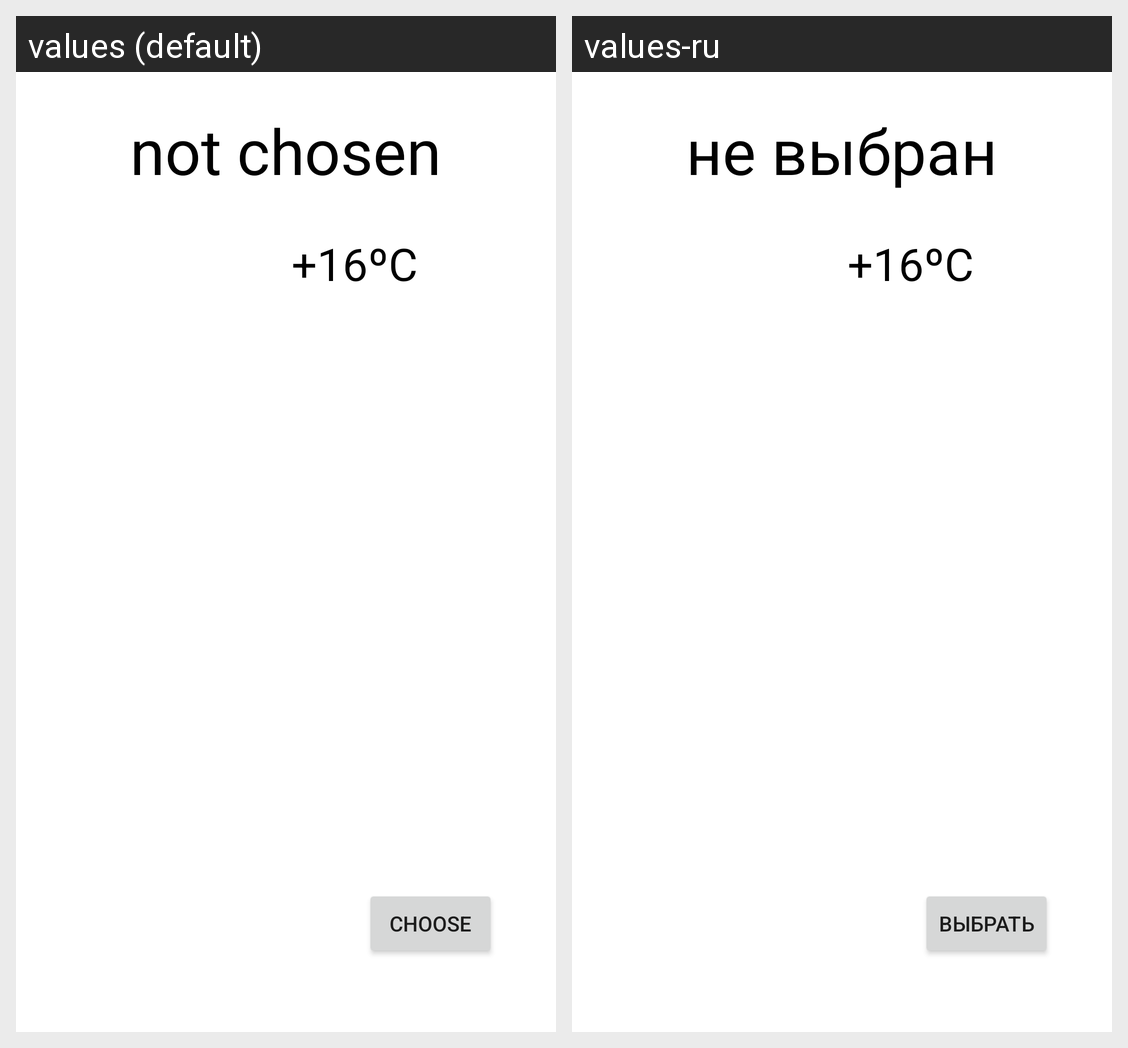

For this localized Android screen grid, give each drawn string resource with its value in every locale shown.
Android screen res/layout/activity_main.xml rendered under 2 locales, left to right: values (default), values-ru. Device: Nexus 5 (rendered at 1080×1920; each locale shown at half size, 540×960, under a caption strip naming it); theme AppTheme.
Strings drawn on this screen, with the default value and each locale's value (text and hints the layout hard-codes, and strings that could not be matched under every locale, appear in the picture but are not listed):

not_chosen
  values: not chosen
  values-ru: не выбран

choose
  values: choose
  values-ru: выбрать
